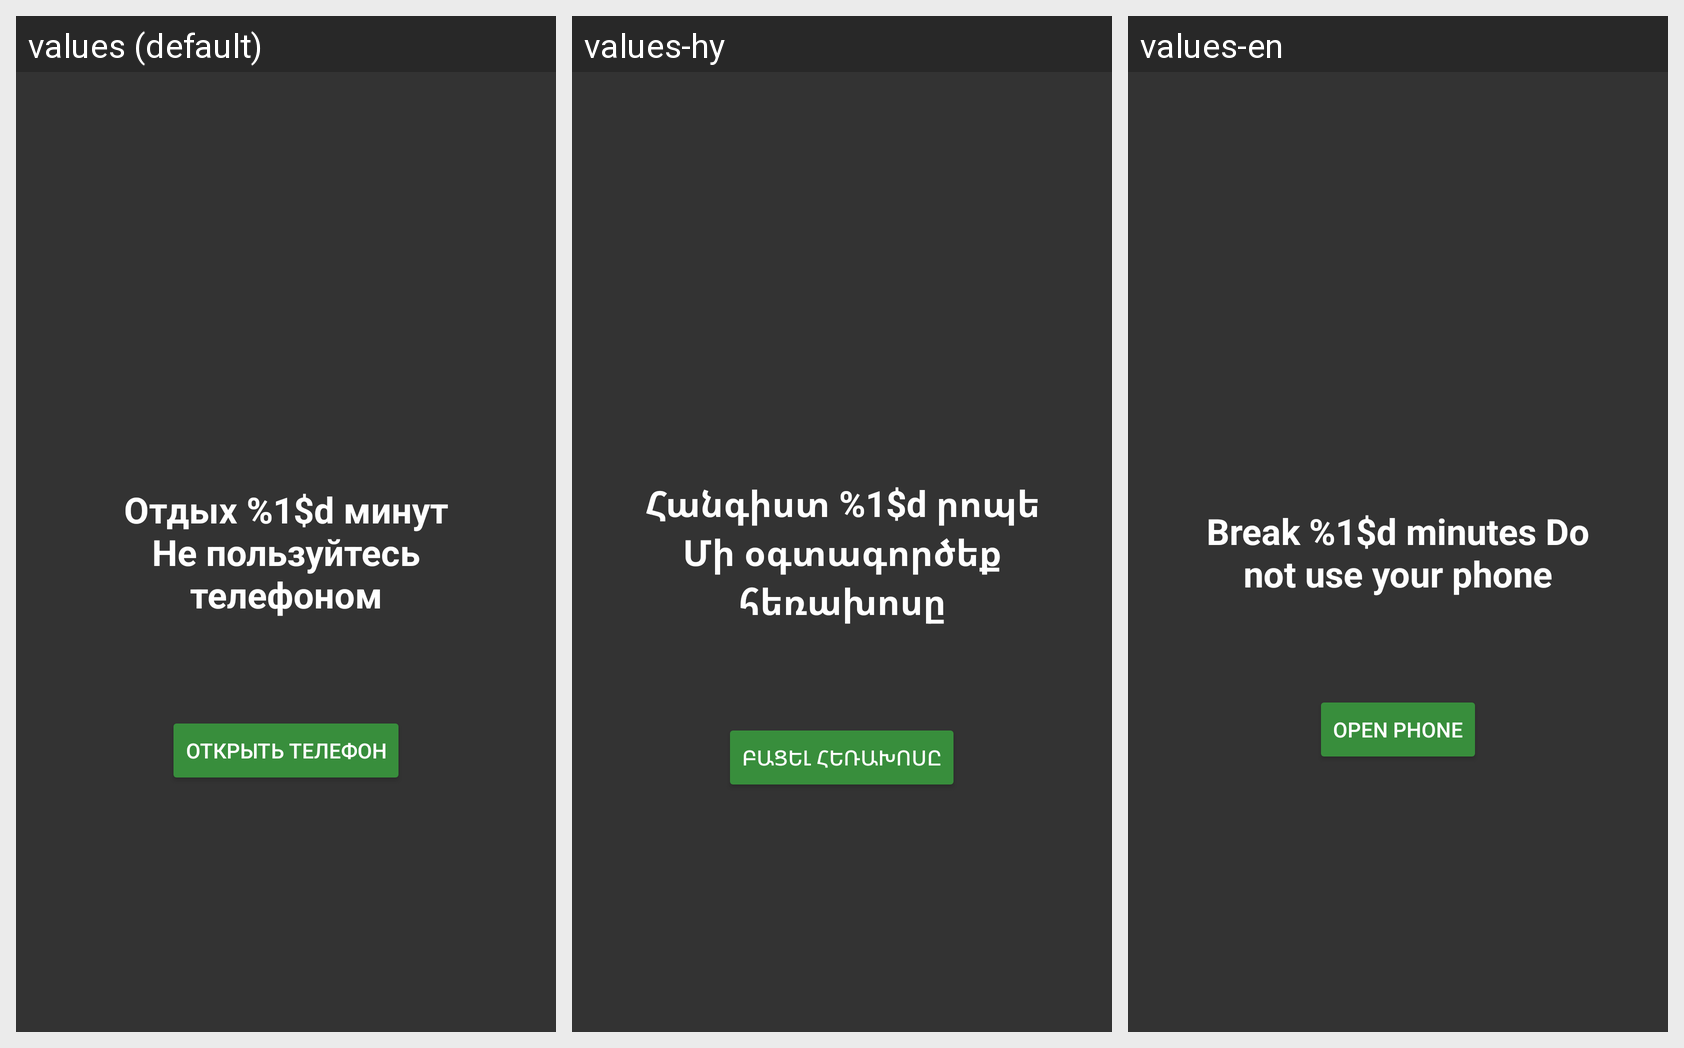

Strings drawn on this Android screen and how each of the app's shown locales translates them:
Android screen res/layout/layout_screen_blocker.xml rendered under 3 locales, left to right: values (default), values-hy, values-en. Device: Nexus 5 (rendered at 1080×1920; each locale shown at half size, 540×960, under a caption strip naming it); theme Theme.ZenTree.
Strings drawn on this screen, with the default value and each locale's value (text and hints the layout hard-codes, and strings that could not be matched under every locale, appear in the picture but are not listed):

blocker_break_message
  values: Отдых %1$d минут
      Не пользуйтесь телефоном
  values-hy: Հանգիստ %1$d րոպե Մի օգտագործեք հեռախոսը
  values-en: Break %1$d minutes Do not use your phone

action_open_dialer
  values: Открыть телефон
  values-hy: Բացել հեռախոսը
  values-en: Open phone
